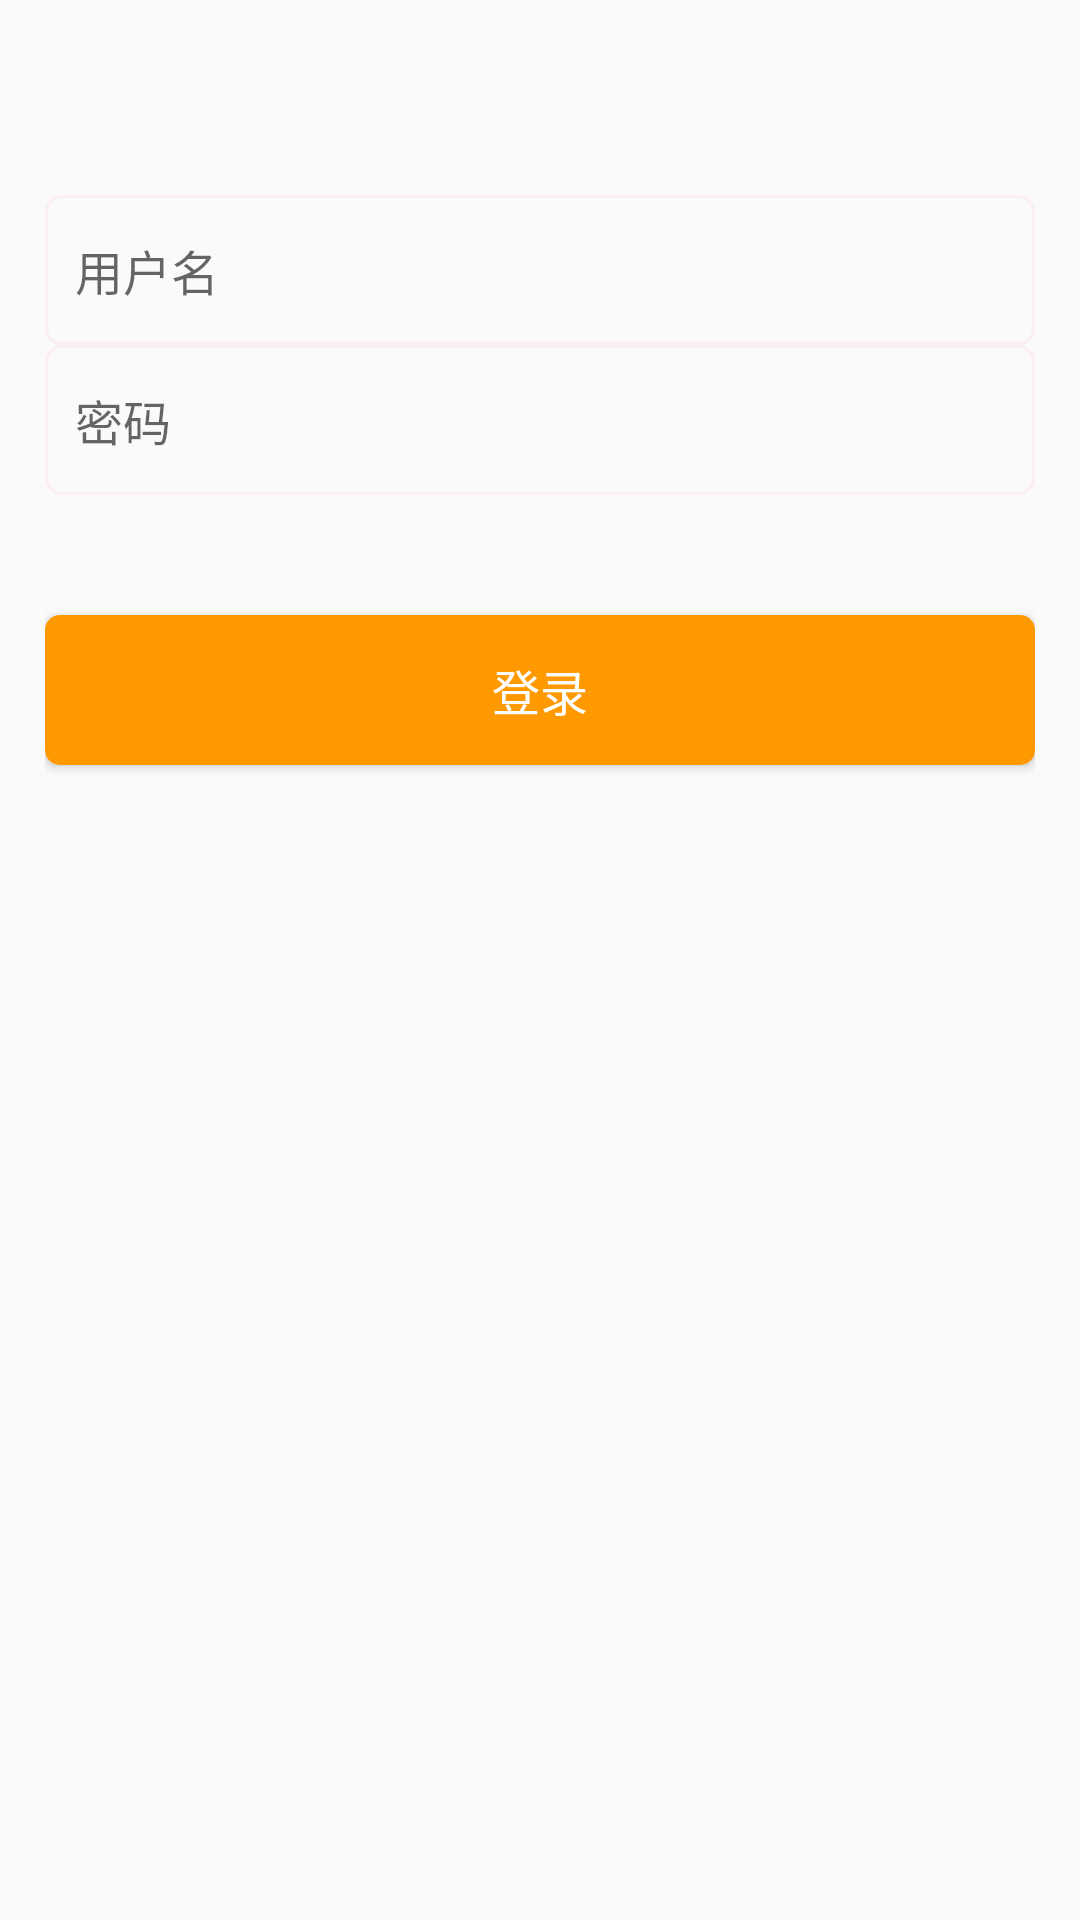

The Android layout XML behind this screen, and the referenced resources:
<!-- AndroidManifest.xml: application theme AppTheme -->
<!-- res/layout/activity_edit_text.xml -->
<?xml version="1.0" encoding="utf-8"?>
<RelativeLayout xmlns:android="http://schemas.android.com/apk/res/android"
    xmlns:app="http://schemas.android.com/apk/res-auto"
    xmlns:tools="http://schemas.android.com/tools"
    android:layout_width="match_parent"
    android:layout_height="match_parent"
    android:padding="15dp">

    <EditText
        android:id="@+id/edt_1"
        android:layout_width="match_parent"
        android:layout_height="50dp"
        android:hint="用户名"
        android:background="@drawable/bg_username"
        android:textColor="#000000"
        android:textSize="16sp"
        android:paddingLeft="10dp"
        android:paddingRight="10dp"
        android:drawablePadding="5dp"
        android:inputType="text"
        android:maxLines="1"
        android:drawableLeft="@drawable/username"
        android:layout_marginTop="50dp"/>

    <EditText
        android:id="@+id/edt_2"
        android:layout_width="match_parent"
        android:layout_height="50dp"
        android:hint="密码"
        android:background="@drawable/bg_username"
        android:textColor="#000000"
        android:textSize="16dp"
        android:paddingLeft="10dp"
        android:paddingRight="10dp"
        android:drawablePadding="5dp"
        android:inputType="number"
        android:maxLines="1"
        android:layout_below="@id/edt_1"
        android:drawableLeft="@drawable/password"/>

    <Button
        android:id="@+id/btn_login"
        android:layout_width="match_parent"
        android:layout_height="50dp"
        android:layout_below="@id/edt_2"
        android:layout_marginTop="40dp"
        android:text="登录"
         android:textSize="16sp"
        android:textColor="#FFF"
        android:background="@drawable/bg_btn4"/>

</RelativeLayout>
<!-- resources referenced by this layout -->
<resources>
  <!-- drawable bg_btn4 (drawable) -->
  <?xml version="1.0" encoding="utf-8"?>
  <selector xmlns:android="http://schemas.android.com/apk/res/android">
      <item android:state_pressed="true">
          <shape>
              <solid android:color="#CC7A00"/>
              <corners android:radius="5dp"/>
          </shape>>
      </item>>
      <item android:state_pressed="false">
          <shape>
              <solid android:color="#FF9900"/>
              <corners android:radius="5dp"/>
          </shape>>
      </item>>
  
  </selector>
  <!-- drawable bg_username (drawable) -->
  <?xml version="1.0" encoding="utf-8"?>
  <shape xmlns:android="http://schemas.android.com/apk/res/android"
      android:shape="rectangle">
      <stroke
          android:width="1dp"
          android:color="#33FFC0CB"/>
      <corners
          android:radius="5dp"/>
  
  </shape>
  <style name="AppTheme" parent="Theme.AppCompat.Light.DarkActionBar">
          
          <item name="colorPrimary">@color/colorPrimary</item>
          <item name="colorPrimaryDark">@color/colorPrimaryDark</item>
          <item name="colorAccent">@color/colorAccent</item>
      </style>
  <!-- not gathered from this repository: default colours our renderer supplied (Android Studio template values) -->
  <color name="colorPrimary">#FF6200EE</color>
  <color name="colorPrimaryDark">#FF3700B3</color>
  <color name="colorAccent">#FF03DAC5</color>
</resources>
